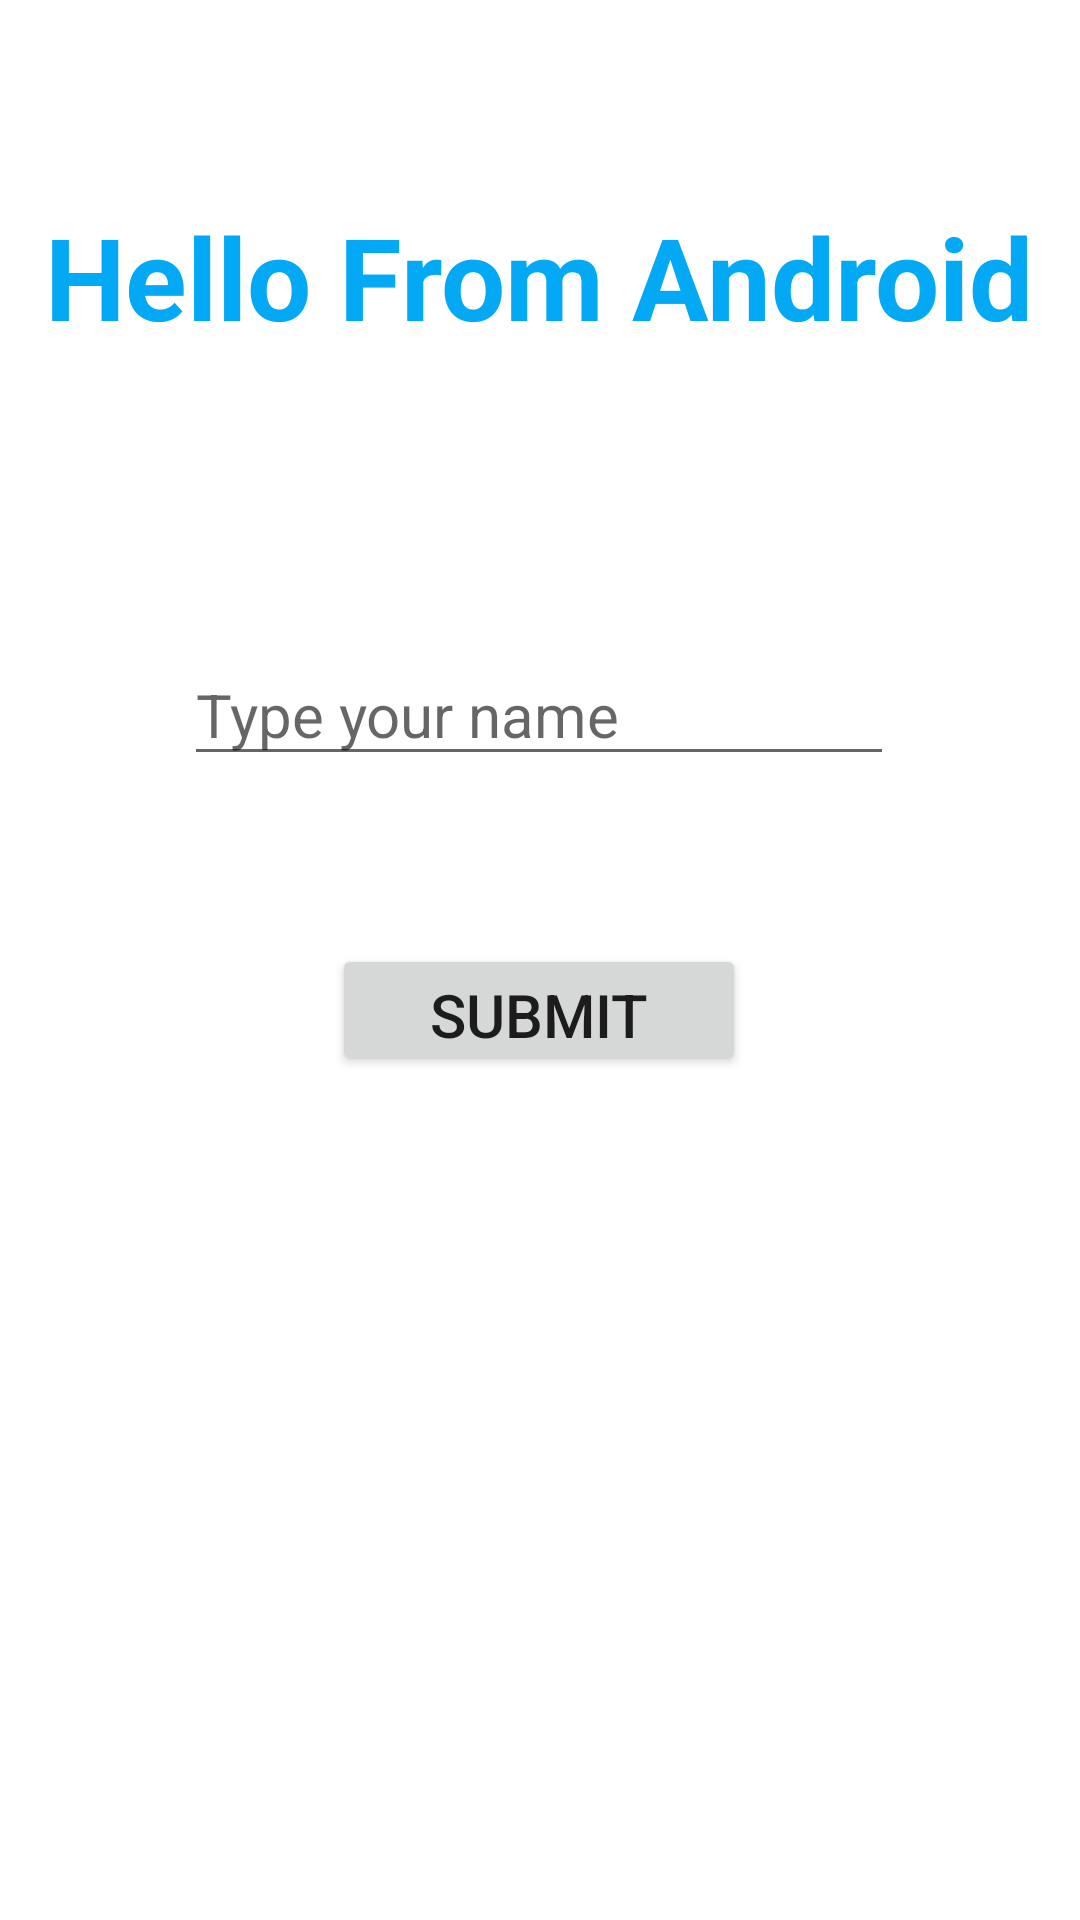

Layout XML and referenced resources for this Android screen:
<!-- AndroidManifest.xml: application theme Theme.Realtech -->
<!-- res/layout/activity_main.xml -->
<?xml version="1.0" encoding="utf-8"?>
<androidx.constraintlayout.widget.ConstraintLayout xmlns:android="http://schemas.android.com/apk/res/android"
    xmlns:app="http://schemas.android.com/apk/res-auto"
    xmlns:tools="http://schemas.android.com/tools"
    android:layout_width="match_parent"
    android:layout_height="match_parent"
    tools:context=".MainActivity">


    <TextView
        android:id="@+id/tvHello"
        android:layout_width="wrap_content"
        android:layout_height="wrap_content"
        android:text="@string/hello_from_android"
        android:textColor="#03A9F4"
        android:textSize="38sp"
        android:textStyle="normal|bold"
        app:layout_constraintBottom_toBottomOf="parent"
        app:layout_constraintEnd_toEndOf="parent"
        app:layout_constraintHorizontal_bias="0.493"
        app:layout_constraintStart_toStartOf="parent"
        app:layout_constraintTop_toTopOf="parent"
        app:layout_constraintVertical_bias="0.113" />

    <EditText
        android:id="@+id/tvName"
        android:layout_width="wrap_content"
        android:layout_height="wrap_content"
        android:ems="10"
        android:hint="@string/type_your_name"
        android:inputType="textPersonName"
        android:textSize="20sp"
        app:layout_constraintBottom_toBottomOf="parent"
        app:layout_constraintEnd_toEndOf="parent"
        app:layout_constraintHorizontal_bias="0.497"
        app:layout_constraintStart_toStartOf="parent"
        app:layout_constraintTop_toTopOf="parent"
        app:layout_constraintVertical_bias="0.36" />

    <Button
        android:id="@+id/btnsubmit"
        android:layout_width="138dp"
        android:layout_height="44dp"
        android:text="@string/submit"
        android:textSize="20sp"
        app:layout_constraintBottom_toBottomOf="parent"
        app:layout_constraintEnd_toEndOf="parent"
        app:layout_constraintHorizontal_bias="0.498"
        app:layout_constraintStart_toStartOf="parent"
        app:layout_constraintTop_toTopOf="parent"
        app:layout_constraintVertical_bias="0.528" />

    <Button
        android:id="@+id/btnoffers"
        android:layout_width="wrap_content"
        android:layout_height="wrap_content"
        android:text="@string/view_offers"
        android:textSize="24sp"
        android:visibility="invisible"
        app:layout_constraintBottom_toBottomOf="parent"
        app:layout_constraintEnd_toEndOf="parent"
        app:layout_constraintHorizontal_bias="0.829"
        app:layout_constraintStart_toStartOf="parent"
        app:layout_constraintTop_toTopOf="parent"
        app:layout_constraintVertical_bias="0.909" />
</androidx.constraintlayout.widget.ConstraintLayout>
<!-- resources referenced by this layout -->
<resources>
  <string name="hello_from_android">Hello From Android</string>
  <string name="submit">Submit</string>
  <string name="type_your_name">Type your name</string>
  <string name="view_offers">View Offers</string>
  <style name="Theme.Realtech" parent="Theme.MaterialComponents.DayNight.DarkActionBar">
          
          <item name="colorPrimary">@color/purple_500</item>
          <item name="colorPrimaryVariant">@color/purple_700</item>
          <item name="colorOnPrimary">@color/white</item>
          
          <item name="colorSecondary">@color/teal_200</item>
          <item name="colorSecondaryVariant">@color/teal_700</item>
          <item name="colorOnSecondary">@color/black</item>
          
          <item name="android:statusBarColor" tools:targetApi="l">?attr/colorPrimaryVariant</item>
          
      </style>
  <!-- not gathered from this repository: default colours our renderer supplied (Android Studio template values) -->
  <color name="purple_500">#FF6200EE</color>
  <color name="purple_700">#FF3700B3</color>
  <color name="teal_200">#FF03DAC5</color>
  <color name="teal_700">#FF018786</color>
  <color name="black">#FF000000</color>
  <color name="white">#FFFFFFFF</color>
</resources>
